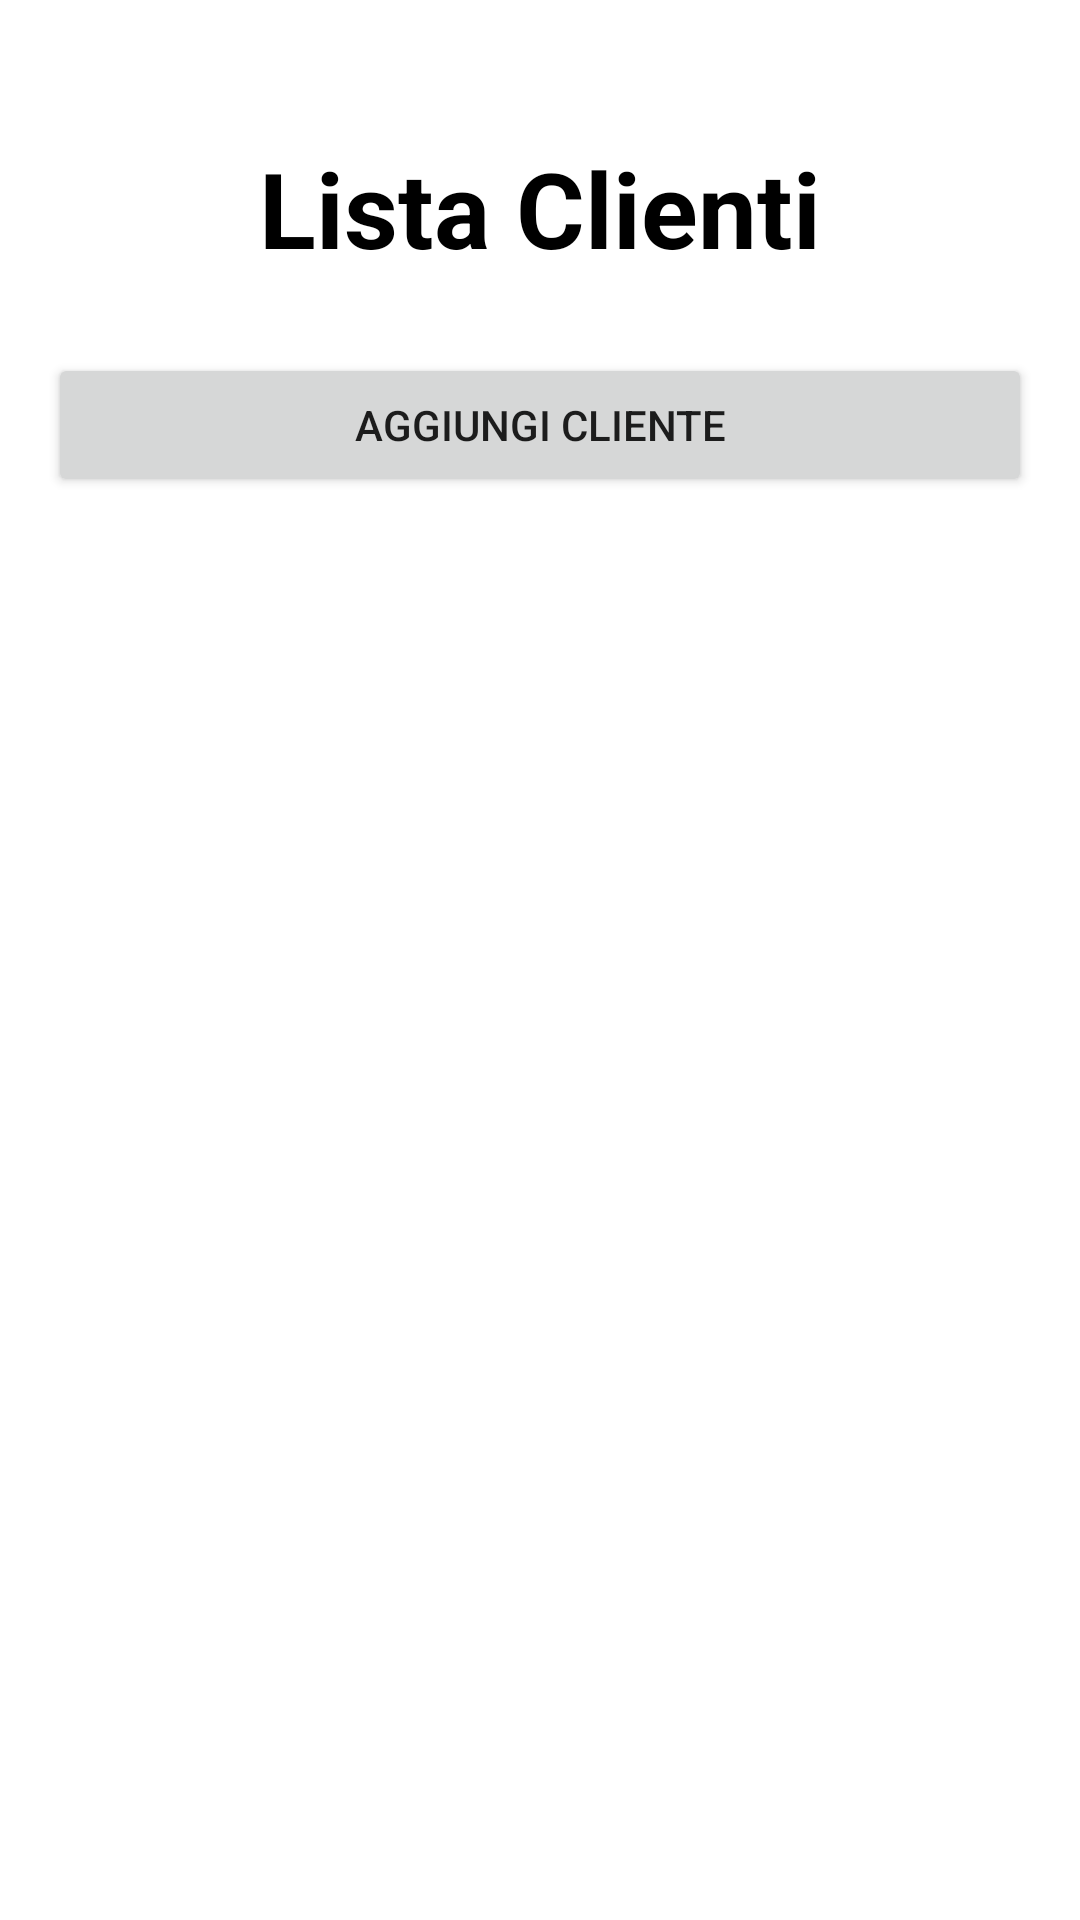

Here is an Android app screen rendered from its layout file. Give the layout XML and the strings, colors and styles it references.
<!-- AndroidManifest.xml: application theme Theme.GarageAppFinal20 -->
<!-- res/layout/fragment_client_list.xml -->
<?xml version="1.0" encoding="utf-8"?>
<LinearLayout xmlns:android="http://schemas.android.com/apk/res/android"
    xmlns:tools="http://schemas.android.com/tools"
    android:layout_width="match_parent"
    android:layout_height="match_parent"
    android:orientation="vertical"
    tools:context=".fragments.ClientListFragment"
    android:background="@drawable/background">


    <LinearLayout
        android:layout_width="match_parent"
        android:layout_height="match_parent"
        android:orientation="vertical"
        android:padding="16dp">

        <TextView
            android:layout_width="match_parent"
            android:layout_height="wrap_content"
            android:text="Lista Clienti"
            android:textColor="@color/black"
            android:gravity="center"
            android:textSize="35dp"
            android:textStyle="bold"
            android:layout_marginTop="30dp" />

        <Button
            android:id="@+id/add_cliente"
            android:layout_marginTop="25dp"
            android:layout_width="match_parent"
            android:layout_height="wrap_content"
            android:text="Aggiungi Cliente" />

        <androidx.recyclerview.widget.RecyclerView
            android:id="@+id/client_recyclerView"
            android:layout_width="match_parent"
            android:layout_height="match_parent"
            tools:listitem="@layout/client_list_item" />

    </LinearLayout>

</LinearLayout>
<!-- res/layout/client_list_item.xml (included above) -->
<?xml version="1.0" encoding="utf-8"?>
<LinearLayout xmlns:android="http://schemas.android.com/apk/res/android"
    android:layout_width="match_parent"
    android:layout_height="wrap_content"
    android:orientation="vertical"

    >

    <LinearLayout
        android:layout_marginTop="20dp"
        android:layout_width="match_parent"
        android:layout_height="wrap_content"
        android:orientation="vertical"
        android:background="#fff"
        android:padding="16dp">

        <TextView
            android:id="@+id/name_textView"
            android:layout_width="match_parent"
            android:layout_height="wrap_content"
            android:textStyle="bold"
            android:text="Nome" />

        <TextView
            android:id="@+id/surname_textView"
            android:layout_width="match_parent"
            android:layout_height="wrap_content"
            android:textStyle="bold"
            android:text="Cognome" />

        <TextView
            android:id="@+id/email_textView"
            android:layout_width="match_parent"
            android:layout_height="wrap_content"
            android:textStyle="bold"
            android:text="Email" />
    </LinearLayout>

</LinearLayout>
<!-- resources referenced by this layout -->
<resources>
  <style name="Theme.GarageAppFinal20" parent="Theme.MaterialComponents.DayNight.DarkActionBar">
          
          <item name="colorPrimary">@color/purple_500</item>
          <item name="colorPrimaryVariant">@color/purple_700</item>
          <item name="colorOnPrimary">@color/white</item>
          
          <item name="colorSecondary">@color/teal_200</item>
          <item name="colorSecondaryVariant">@color/teal_700</item>
          <item name="colorOnSecondary">@color/black</item>
          
          <item name="android:statusBarColor">?attr/colorPrimaryVariant</item>
          
      </style>
  <!-- not gathered from this repository: default colours our renderer supplied (Android Studio template values) -->
  <color name="purple_500">#FF6200EE</color>
  <color name="purple_700">#FF3700B3</color>
  <color name="teal_200">#FF03DAC5</color>
  <color name="teal_700">#FF018786</color>
  <color name="black">#FF000000</color>
  <color name="white">#FFFFFFFF</color>
</resources>
